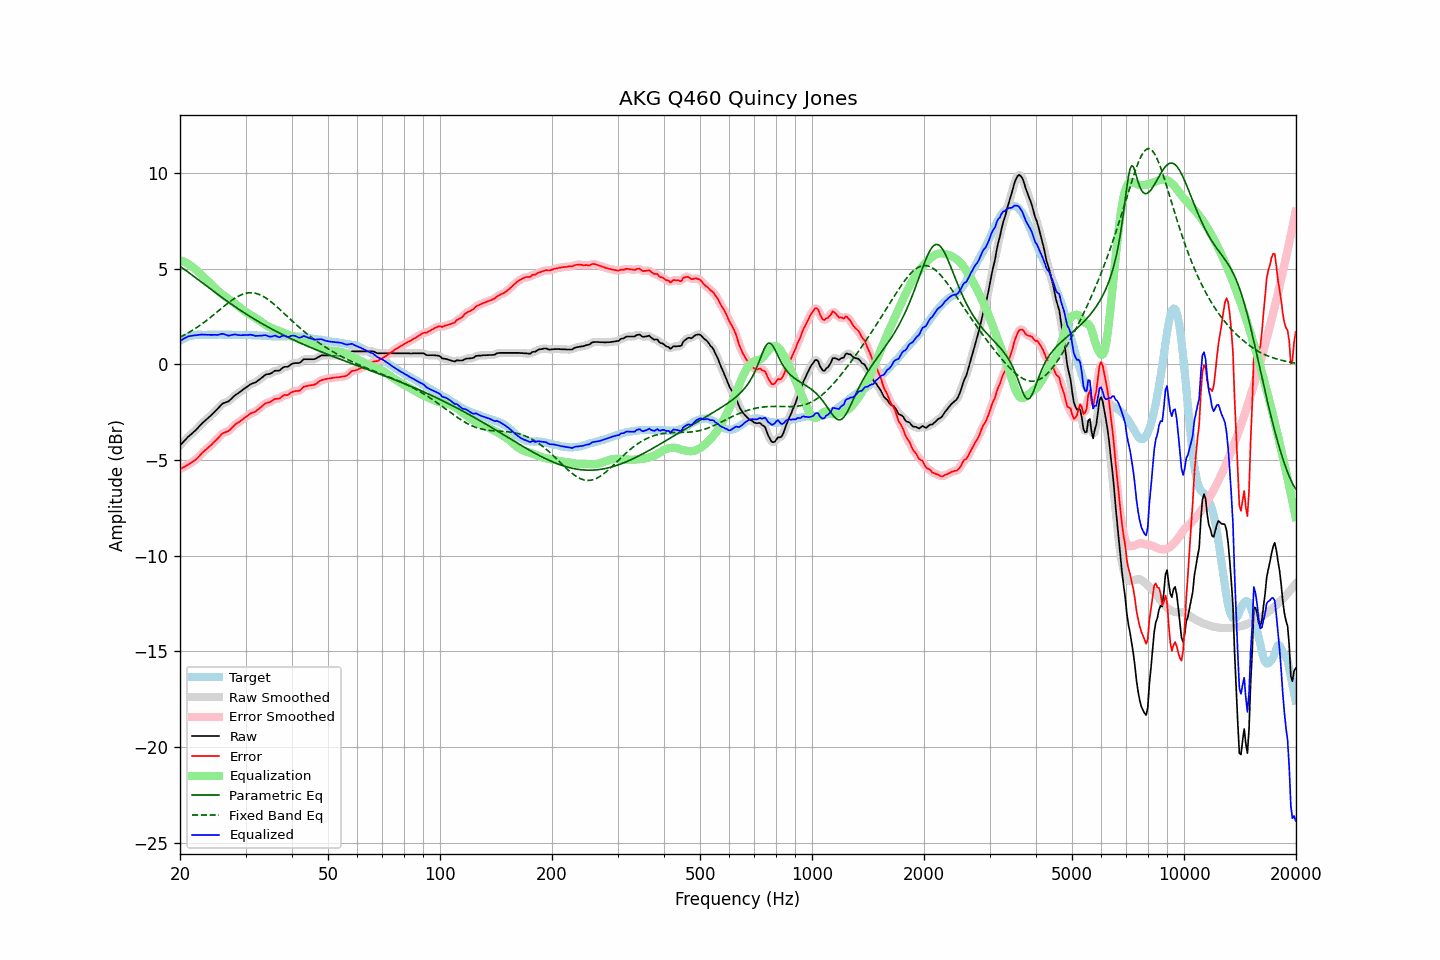

Values plotted in this chart, from the file beside it:
frequency, raw, error, smoothed, error_smoothed, equalization, parametric_eq, fixed_band_eq, equalized_raw, equalized_smoothed, target
20.00, -4.24, -5.47, -4.24, -5.47, 5.46, 5.13, 1.42, 1.22, 1.22, 1.23
20.20, -4.15, -5.43, -4.15, -5.43, 5.42, 5.07, 1.46, 1.28, 1.28, 1.28
20.40, -4.06, -5.39, -4.05, -5.38, 5.39, 5.01, 1.50, 1.33, 1.33, 1.33
20.61, -3.97, -5.33, -3.97, -5.34, 5.35, 4.95, 1.55, 1.38, 1.38, 1.36
20.81, -3.88, -5.29, -3.88, -5.29, 5.30, 4.89, 1.60, 1.42, 1.42, 1.41
21.02, -3.79, -5.24, -3.79, -5.24, 5.25, 4.83, 1.64, 1.46, 1.46, 1.45
21.23, -3.72, -5.19, -3.72, -5.19, 5.20, 4.77, 1.69, 1.48, 1.48, 1.47
21.44, -3.65, -5.14, -3.64, -5.14, 5.14, 4.70, 1.74, 1.49, 1.50, 1.49
21.66, -3.57, -5.08, -3.57, -5.08, 5.08, 4.64, 1.80, 1.51, 1.51, 1.51
21.87, -3.50, -5.02, -3.49, -5.02, 5.01, 4.58, 1.85, 1.52, 1.52, 1.52
22.09, -3.42, -4.96, -3.41, -4.95, 4.94, 4.51, 1.90, 1.52, 1.53, 1.54
22.31, -3.33, -4.88, -3.33, -4.88, 4.86, 4.45, 1.96, 1.54, 1.54, 1.55
22.54, -3.24, -4.79, -3.24, -4.79, 4.79, 4.39, 2.02, 1.55, 1.55, 1.55
22.76, -3.15, -4.70, -3.15, -4.70, 4.70, 4.32, 2.08, 1.56, 1.56, 1.55
22.99, -3.06, -4.60, -3.06, -4.61, 4.62, 4.26, 2.14, 1.57, 1.56, 1.54
23.22, -2.99, -4.53, -2.98, -4.53, 4.54, 4.20, 2.20, 1.55, 1.56, 1.54
23.45, -2.91, -4.45, -2.91, -4.45, 4.46, 4.13, 2.26, 1.56, 1.55, 1.54
23.69, -2.84, -4.39, -2.84, -4.38, 4.38, 4.07, 2.33, 1.55, 1.55, 1.55
23.92, -2.76, -4.31, -2.76, -4.31, 4.31, 4.01, 2.39, 1.55, 1.55, 1.55
24.16, -2.69, -4.24, -2.68, -4.24, 4.23, 3.94, 2.46, 1.54, 1.55, 1.55
24.40, -2.61, -4.17, -2.60, -4.16, 4.15, 3.88, 2.53, 1.55, 1.55, 1.56
24.65, -2.52, -4.07, -2.52, -4.08, 4.07, 3.82, 2.60, 1.55, 1.55, 1.55
24.89, -2.44, -3.99, -2.44, -3.99, 3.98, 3.75, 2.67, 1.55, 1.54, 1.55
25.14, -2.36, -3.91, -2.35, -3.91, 3.90, 3.69, 2.74, 1.54, 1.55, 1.55
25.39, -2.27, -3.83, -2.26, -3.82, 3.82, 3.63, 2.81, 1.55, 1.56, 1.56
25.65, -2.17, -3.73, -2.17, -3.73, 3.74, 3.57, 2.88, 1.58, 1.58, 1.56
25.91, -2.08, -3.63, -2.09, -3.65, 3.68, 3.51, 2.95, 1.60, 1.59, 1.55
26.16, -2.03, -3.58, -2.03, -3.58, 3.62, 3.44, 3.01, 1.59, 1.59, 1.55
26.43, -2.00, -3.55, -2.00, -3.55, 3.56, 3.38, 3.08, 1.56, 1.56, 1.55
26.69, -1.97, -3.52, -1.97, -3.52, 3.50, 3.32, 3.15, 1.53, 1.53, 1.55
26.96, -1.94, -3.49, -1.93, -3.48, 3.44, 3.26, 3.22, 1.51, 1.52, 1.55
27.23, -1.87, -3.42, -1.87, -3.42, 3.38, 3.21, 3.28, 1.52, 1.52, 1.55
27.50, -1.79, -3.34, -1.79, -3.34, 3.33, 3.15, 3.34, 1.54, 1.54, 1.55
27.77, -1.71, -3.25, -1.71, -3.25, 3.26, 3.09, 3.40, 1.56, 1.56, 1.54
28.05, -1.63, -3.17, -1.63, -3.17, 3.20, 3.03, 3.45, 1.57, 1.56, 1.54
28.33, -1.57, -3.10, -1.57, -3.11, 3.12, 2.97, 3.51, 1.56, 1.56, 1.53
28.62, -1.52, -3.05, -1.51, -3.05, 3.05, 2.92, 3.55, 1.54, 1.54, 1.53
28.90, -1.46, -3.00, -1.46, -2.99, 2.99, 2.86, 3.60, 1.53, 1.53, 1.54
29.19, -1.40, -2.93, -1.39, -2.93, 2.92, 2.81, 3.64, 1.52, 1.53, 1.53
29.48, -1.33, -2.87, -1.33, -2.87, 2.86, 2.75, 3.67, 1.53, 1.53, 1.54
29.78, -1.27, -2.80, -1.27, -2.81, 2.80, 2.70, 3.70, 1.53, 1.53, 1.53
30.08, -1.21, -2.75, -1.21, -2.74, 2.74, 2.64, 3.72, 1.53, 1.54, 1.54
30.38, -1.15, -2.68, -1.14, -2.68, 2.69, 2.59, 3.73, 1.54, 1.54, 1.53
30.68, -1.09, -2.62, -1.09, -2.62, 2.63, 2.54, 3.74, 1.55, 1.55, 1.53
30.99, -1.03, -2.56, -1.04, -2.56, 2.58, 2.48, 3.75, 1.56, 1.55, 1.53
31.30, -1.00, -2.52, -1.00, -2.53, 2.53, 2.43, 3.74, 1.54, 1.53, 1.52
31.61, -0.97, -2.49, -0.97, -2.49, 2.48, 2.38, 3.73, 1.52, 1.52, 1.52
31.93, -0.94, -2.46, -0.93, -2.45, 2.43, 2.33, 3.72, 1.49, 1.50, 1.52
32.24, -0.88, -2.39, -0.88, -2.39, 2.37, 2.28, 3.69, 1.49, 1.49, 1.51
32.57, -0.82, -2.33, -0.82, -2.33, 2.31, 2.23, 3.67, 1.49, 1.49, 1.51
32.89, -0.75, -2.26, -0.75, -2.26, 2.25, 2.18, 3.63, 1.51, 1.50, 1.51
33.22, -0.69, -2.19, -0.68, -2.19, 2.19, 2.13, 3.59, 1.51, 1.51, 1.50
33.55, -0.62, -2.12, -0.61, -2.11, 2.14, 2.09, 3.55, 1.52, 1.52, 1.50
33.89, -0.55, -2.04, -0.56, -2.05, 2.08, 2.04, 3.49, 1.53, 1.52, 1.49
34.23, -0.52, -2.01, -0.52, -2.01, 2.03, 1.99, 3.44, 1.51, 1.50, 1.49
34.57, -0.51, -1.99, -0.50, -1.99, 1.98, 1.94, 3.38, 1.47, 1.47, 1.48
34.92, -0.49, -1.97, -0.48, -1.96, 1.94, 1.90, 3.32, 1.45, 1.46, 1.48
35.27, -0.45, -1.92, -0.44, -1.91, 1.90, 1.85, 3.25, 1.46, 1.47, 1.47
35.62, -0.39, -1.86, -0.39, -1.86, 1.87, 1.81, 3.18, 1.49, 1.49, 1.47
35.97, -0.33, -1.80, -0.35, -1.82, 1.84, 1.76, 3.11, 1.51, 1.49, 1.47
... 635 more rows
